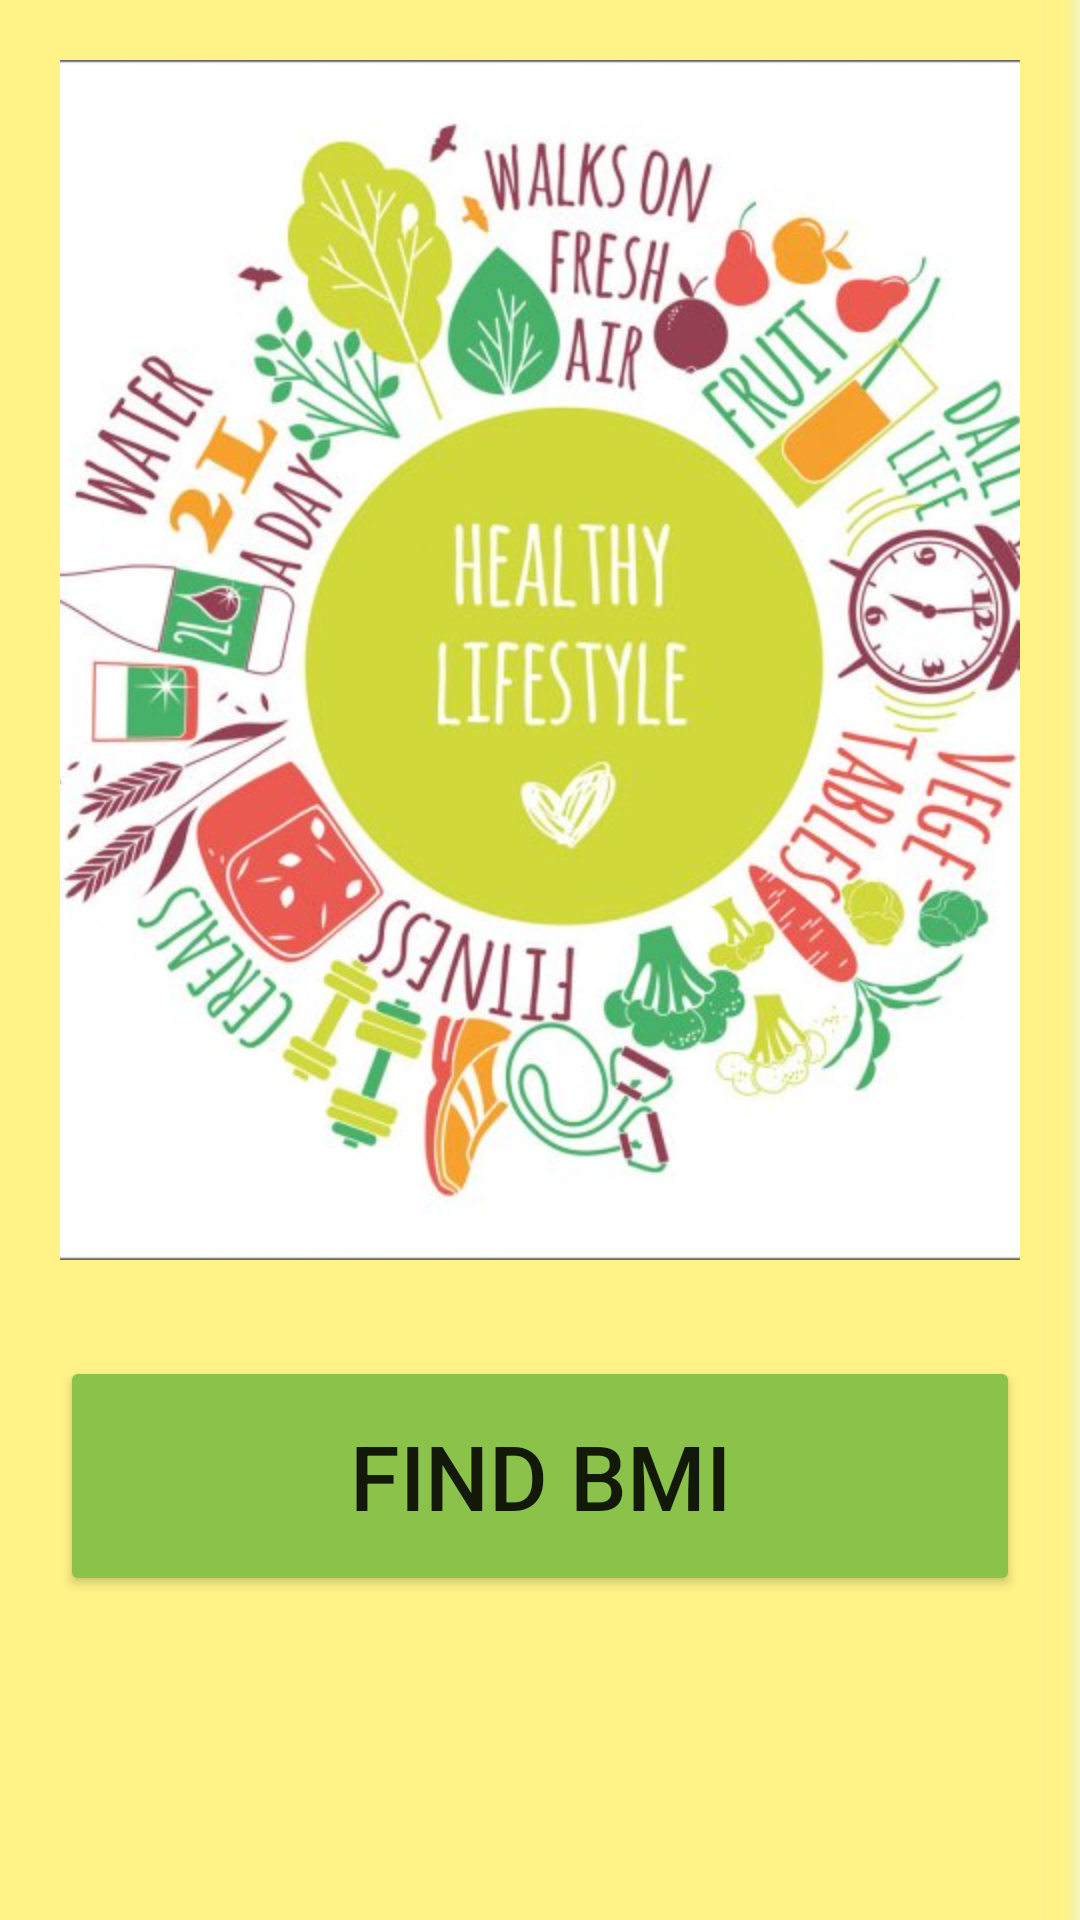

Here is an Android app screen rendered from its layout file. Give the layout XML and the strings, colors and styles it references.
<!-- AndroidManifest.xml: application theme Theme.CheckFrag -->
<!-- res/layout/fragment_first.xml -->
<?xml version="1.0" encoding="utf-8"?>
<layout xmlns:android="http://schemas.android.com/apk/res/android"
    xmlns:app="http://schemas.android.com/apk/res-auto"
    xmlns:tools="http://schemas.android.com/tools">

    <androidx.constraintlayout.widget.ConstraintLayout
        android:id="@+id/frameLayout"
        android:layout_width="match_parent"
        android:layout_height="match_parent"
        tools:context=".firstFragment">

        <ImageView
            android:id="@+id/yellowbg"
            android:layout_width="0dp"
            android:layout_height="0dp"
            android:scaleType="centerCrop"
            app:layout_constraintBottom_toBottomOf="parent"
            app:layout_constraintEnd_toEndOf="parent"
            app:layout_constraintHorizontal_bias="1.0"
            app:layout_constraintStart_toStartOf="parent"
            app:layout_constraintTop_toTopOf="parent"
            app:layout_constraintVertical_bias="0.0"
            app:srcCompat="@drawable/yellowbg" />

        <ImageView
            android:id="@+id/imageView8"
            android:layout_width="0dp"
            android:layout_height="400dp"
            android:scaleType="centerCrop"
            app:layout_constraintEnd_toStartOf="@+id/guideline3"
            app:layout_constraintStart_toStartOf="@+id/guideline4"
            app:layout_constraintTop_toTopOf="@+id/guideline6"
            app:srcCompat="@drawable/healthybg" />

        <androidx.constraintlayout.widget.Guideline
            android:id="@+id/guideline4"
            android:layout_width="wrap_content"
            android:layout_height="wrap_content"
            android:orientation="vertical"
            app:layout_constraintGuide_begin="20dp" />

        <androidx.constraintlayout.widget.Guideline
            android:id="@+id/guideline3"
            android:layout_width="wrap_content"
            android:layout_height="wrap_content"
            android:orientation="vertical"
            app:layout_constraintGuide_end="20dp" />

        <androidx.constraintlayout.widget.Guideline
            android:id="@+id/guideline6"
            android:layout_width="wrap_content"
            android:layout_height="wrap_content"
            android:orientation="horizontal"
            app:layout_constraintGuide_begin="20dp" />

        <androidx.constraintlayout.widget.Guideline
            android:id="@+id/guideline5"
            android:layout_width="wrap_content"
            android:layout_height="wrap_content"
            android:orientation="horizontal"
            app:layout_constraintGuide_end="20dp" />

        <Button
            android:id="@+id/button"
            android:layout_width="0dp"
            android:layout_height="80dp"
            android:layout_marginTop="32dp"
            android:text="FIND BMI"
            android:textSize="30sp"
            app:backgroundTint="#8BC34A"
            app:layout_constraintEnd_toStartOf="@+id/guideline3"
            app:layout_constraintStart_toStartOf="@+id/guideline4"
            app:layout_constraintTop_toBottomOf="@+id/imageView8" />

    </androidx.constraintlayout.widget.ConstraintLayout>
</layout>
<!-- resources referenced by this layout -->
<resources>
  <!-- drawable healthybg: jpg bitmap (drawable, 64294 bytes) -->
  <!-- drawable yellowbg: jpg bitmap (drawable, 10353 bytes) -->
  <style name="Theme.CheckFrag" parent="Theme.MaterialComponents.DayNight.DarkActionBar">
          
          <item name="colorPrimary">@color/purple_500</item>
          <item name="colorPrimaryVariant">@color/purple_700</item>
          <item name="colorOnPrimary">@color/white</item>
          
          <item name="colorSecondary">@color/teal_200</item>
          <item name="colorSecondaryVariant">@color/teal_700</item>
          <item name="colorOnSecondary">@color/black</item>
          
          <item name="android:statusBarColor" tools:targetApi="l">?attr/colorPrimaryVariant</item>
          
      </style>
  <!-- not gathered from this repository: default colours our renderer supplied (Android Studio template values) -->
  <color name="purple_500">#FF6200EE</color>
  <color name="purple_700">#FF3700B3</color>
  <color name="teal_200">#FF03DAC5</color>
  <color name="teal_700">#FF018786</color>
  <color name="black">#FF000000</color>
  <color name="white">#FFFFFFFF</color>
</resources>
